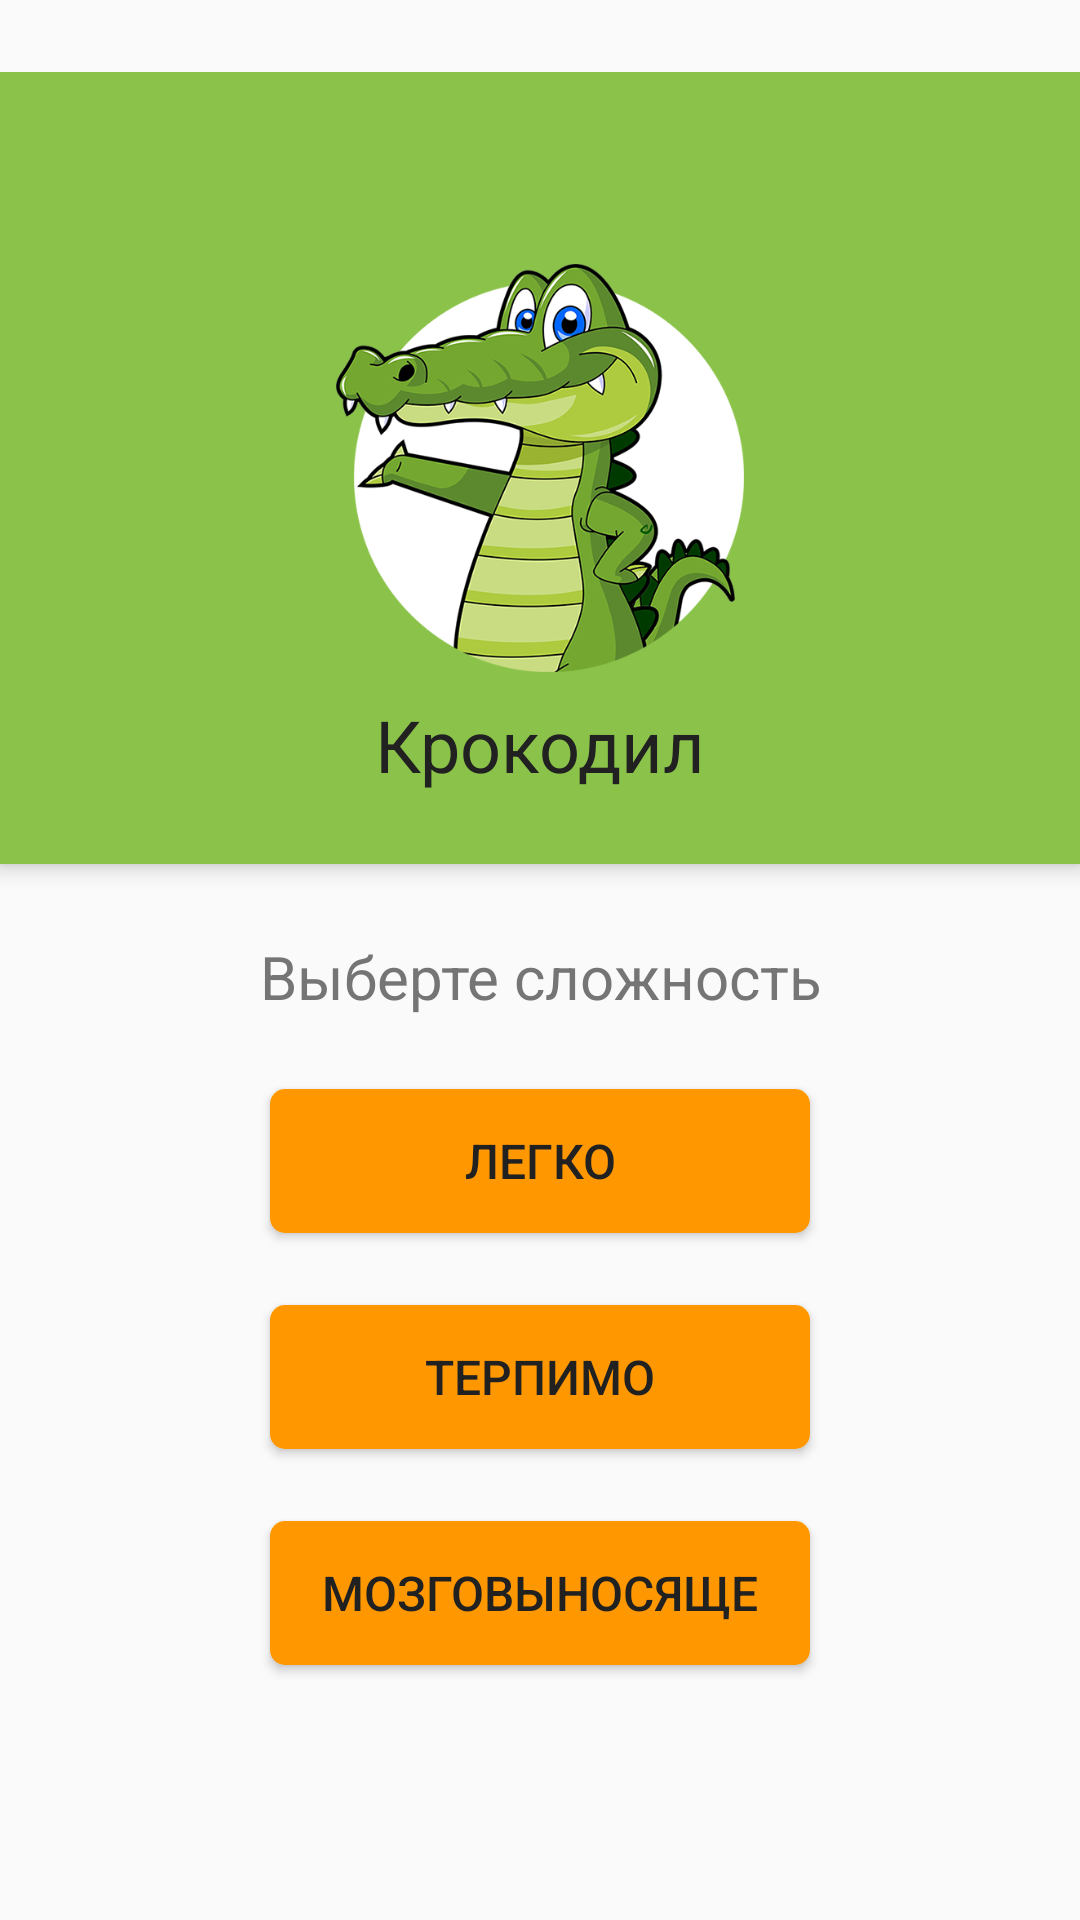

Write the Android layout XML for this screen, with the resource values it uses.
<!-- AndroidManifest.xml: application theme AppTheme -->
<!-- res/layout/activity_main2.xml -->
<?xml version="1.0" encoding="utf-8"?>
<android.support.design.widget.CoordinatorLayout xmlns:android="http://schemas.android.com/apk/res/android"
    xmlns:app="http://schemas.android.com/apk/res-auto"
    xmlns:tools="http://schemas.android.com/tools"
    android:layout_width="match_parent"
    android:layout_height="match_parent"
    android:fitsSystemWindows="true"
    android:paddingTop="@dimen/child_margin_top"
    tools:context=".screen.MainActivity">

    <android.support.design.widget.AppBarLayout
        android:id="@+id/app_bar_main"
        android:layout_width="match_parent"
        android:layout_height="@dimen/appbar_size"
        android:fitsSystemWindows="true"
        android:theme="@style/ThemeOverlay.AppCompat.Dark.ActionBar">

        <android.support.v7.widget.Toolbar
            android:id="@+id/toolbar_main"
            android:layout_width="match_parent"
            android:layout_height="?attr/actionBarSize"
            app:popupTheme="@style/AppTheme.PopupOverlay" />

        <ImageView
            android:id="@+id/logo_main"
            android:layout_width="@dimen/logo_size"
            android:layout_height="@dimen/logo_size"
            android:layout_gravity="center"
            android:layout_marginTop="@dimen/card_items_margin"
            android:scaleType="centerCrop"
            android:src="@mipmap/logo"
            tools:ignore="ContentDescription" />

        <TextView
            android:id="@+id/tv_main_title"
            android:layout_width="wrap_content"
            android:layout_height="wrap_content"
            android:layout_gravity="center"
            android:layout_marginTop="@dimen/card_items_margin"
            android:text="@string/app_name_ru"
            android:textColor="@color/icons"
            android:textSize="@dimen/text.24" />

    </android.support.design.widget.AppBarLayout>

    <include layout="@layout/content_main" />

</android.support.design.widget.CoordinatorLayout>
<!-- res/layout/content_main.xml (included above) -->
<FrameLayout xmlns:android="http://schemas.android.com/apk/res/android"
    xmlns:app="http://schemas.android.com/apk/res-auto"
    xmlns:tools="http://schemas.android.com/tools"
    android:id="@+id/content_frame1"
    android:layout_width="match_parent"
    android:layout_height="match_parent"
    app:layout_behavior="@string/appbar_scrolling_view_behavior"
    tools:context=".screen.MainActivity">


    <android.support.constraint.ConstraintLayout
        android:id="@+id/cl_level"
        android:layout_width="match_parent"
        android:layout_height="match_parent">

        <TextView
            android:id="@+id/tv_level"
            android:layout_width="wrap_content"
            android:layout_height="wrap_content"
            android:layout_marginTop="@dimen/child_margin_top"
            android:text="@string/select_level"
            android:textAlignment="center"
            android:textColor="@color/secondary_text"
            android:textSize="@dimen/text.20"
            app:layout_constraintLeft_toLeftOf="parent"
            app:layout_constraintRight_toRightOf="parent"
            app:layout_constraintTop_toTopOf="parent" />

        <android.support.v7.widget.AppCompatButton
            android:id="@+id/btn_hard"
            android:layout_width="@dimen/button_width"
            android:layout_height="wrap_content"
            android:layout_marginLeft="@dimen/card_items_margin"
            android:layout_marginRight="@dimen/card_items_margin"
            android:layout_marginTop="@dimen/child_margin_top"
            android:background="@drawable/roundrect"
            android:paddingLeft="@dimen/button_padding"
            android:paddingRight="@dimen/button_padding"
            android:text="@string/btn_title_hard"
            app:layout_constraintLeft_toLeftOf="parent"
            app:layout_constraintRight_toRightOf="parent"
            app:layout_constraintTop_toBottomOf="@+id/btn_medium" />

        <android.support.v7.widget.AppCompatButton
            android:id="@+id/btn_easy"
            android:layout_width="@dimen/button_width"
            android:layout_height="wrap_content"
            android:layout_marginLeft="@dimen/card_items_margin"
            android:layout_marginRight="@dimen/card_items_margin"
            android:layout_marginTop="@dimen/child_margin_top"
            android:background="@drawable/roundrect"
            android:text="@string/btn_title_easy"
            app:layout_constraintLeft_toLeftOf="parent"
            app:layout_constraintRight_toRightOf="parent"
            app:layout_constraintTop_toBottomOf="@+id/tv_level" />

        <android.support.v7.widget.AppCompatButton
            android:id="@+id/btn_medium"
            android:layout_width="@dimen/button_width"
            android:layout_height="wrap_content"
            android:layout_marginLeft="@dimen/card_items_margin"
            android:layout_marginRight="@dimen/card_items_margin"
            android:layout_marginTop="@dimen/child_margin_top"
            android:background="@drawable/roundrect"
            android:text="@string/btn_title_medium"
            app:layout_constraintLeft_toLeftOf="parent"
            app:layout_constraintRight_toRightOf="parent"
            app:layout_constraintTop_toBottomOf="@+id/btn_easy" />
    </android.support.constraint.ConstraintLayout>
</FrameLayout>
<!-- resources referenced by this layout -->
<resources>
  <color name="icons">#212121</color>
  <color name="secondary_text">#757575</color>
  <dimen name="appbar_size">264dp</dimen>
  <dimen name="button_padding">12dp</dimen>
  <dimen name="button_width">180dp</dimen>
  <dimen name="card_items_margin">8dp</dimen>
  <dimen name="child_margin_top">24dp</dimen>
  <dimen name="logo_size">136dp</dimen>
  <dimen name="text.20">20sp</dimen>
  <dimen name="text.24">24sp</dimen>
  <!-- drawable roundrect (drawable) -->
  <?xml version="1.0" encoding="utf-8"?>
  <shape xmlns:android="http://schemas.android.com/apk/res/android"
      android:shape="rectangle" >
      <solid android:color="@color/accent"/>
      <corners android:radius="5dp" />
  </shape>
  <!-- mipmap logo: png bitmap (mipmap-hdpi, 91393 bytes) -->
  <string name="app_name_ru">Крокодил</string>
  <string name="btn_title_easy">Легко</string>
  <string name="btn_title_hard">Мозговыносяще</string>
  <string name="btn_title_medium">Терпимо</string>
  <string name="select_level">Выберте сложность</string>
  <style name="AppTheme.PopupOverlay" parent="ThemeOverlay.AppCompat.Light" />
  <style name="AppTheme" parent="Theme.AppCompat.Light.NoActionBar">
          
          <item name="colorPrimary">@color/primary</item>
          <item name="colorPrimaryDark">@color/primary_dark</item>
          <item name="colorAccent">@color/accent</item>
          <item name="buttonStyle">@style/ButtonColor</item>
          <item name="preferenceTheme">@style/PreferenceThemeOverlay</item>
      </style>
  <color name="accent">#FF9800</color>
  <color name="primary">#8BC34A</color>
  <color name="primary_dark">#689F38</color>
  <style name="ButtonColor" parent="@style/Widget.AppCompat.Button.Colored">
          <item name="android:textColor">@color/icons</item>
          <item name="android:textSize">@dimen/text.16</item>
          <item name="colorButtonNormal">@color/accent</item>b
      </style>
  <dimen name="text.16">16sp</dimen>
</resources>
